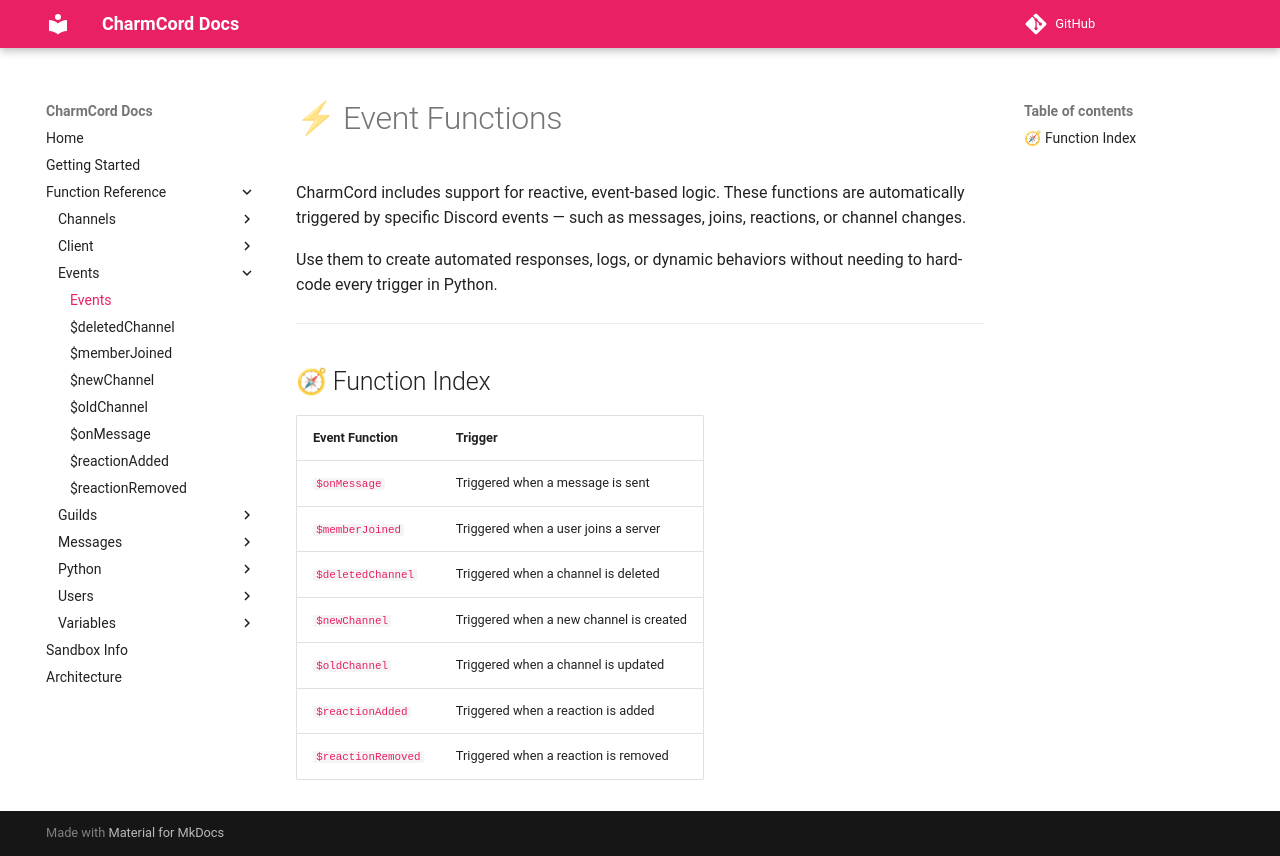

repository: LilbabxJJ-1/CharmCord · page: functions/Events/index.html · generator: mkdocs

# ⚡ Event Functions

CharmCord includes support for reactive, event-based logic. These functions are automatically triggered by specific Discord events — such as messages, joins, reactions, or channel changes.

Use them to create automated responses, logs, or dynamic behaviors without needing to hard-code every trigger in Python.

---

## 🧭 Function Index

| Event Function | Trigger |
|----------------|---------|
| [`$onMessage`](#onmessage) | Triggered when a message is sent |
| [`$memberJoined`](#memberjoined) | Triggered when a user joins a server |
| [`$deletedChannel`](#deletedchannel) | Triggered when a channel is deleted |
| [`$newChannel`](#newchannel) | Triggered when a new channel is created |
| [`$oldChannel`](#oldchannel) | Triggered when a channel is updated |
| [`$reactionAdded`](#reactionadded) | Triggered when a reaction is added |
| [`$reactionRemoved`](#reactionremoved) | Triggered when a reaction is removed |
